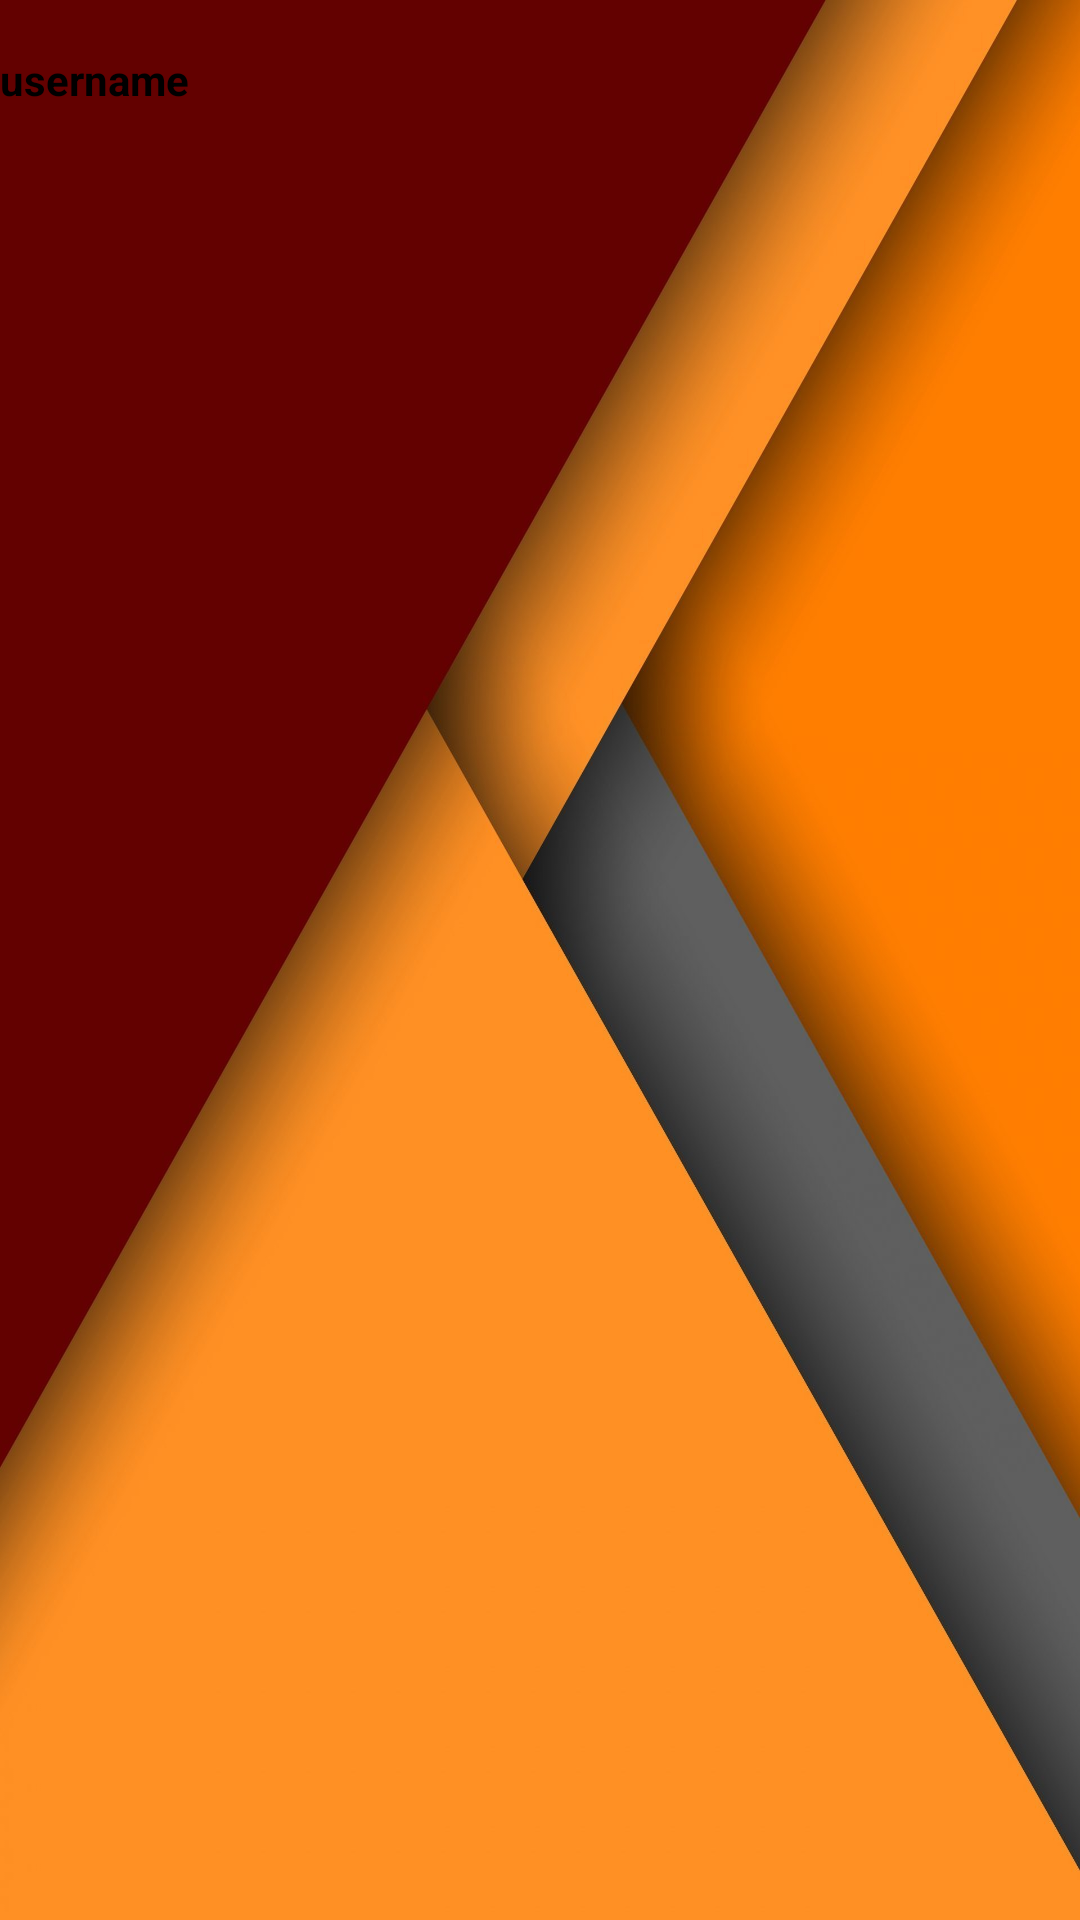

Android layout source for this screen:
<!-- AndroidManifest.xml: application theme AppTheme -->
<!-- res/layout/nav_header_second.xml -->
<?xml version="1.0" encoding="utf-8"?>
<RelativeLayout xmlns:android="http://schemas.android.com/apk/res/android"
    xmlns:app="http://schemas.android.com/apk/res-auto"
    android:layout_width="match_parent"
    android:layout_height="190dp"
    android:background="@drawable/theme"
    android:orientation="vertical">

    <ImageView
        xmlns:app="http://schemas.android.com/apk/res-auto"
        android:id="@+id/imageUser"
        android:layout_width="70dp"
        android:layout_height="70dp"
        app:srcCompat="@drawable/manager"
        android:layout_centerVertical="true"
        android:contentDescription="@string/app_name"

        />

    <TextView
        android:layout_width="wrap_content"
        android:layout_height="wrap_content"
        android:text="username"
        android:textSize="14sp"
        android:textColor="#000"
        android:textStyle="bold"
        android:gravity="start"
        android:paddingBottom="4dp"
        android:id="@+id/username"

        android:layout_below="@+id/imageView"
        android:layout_alignEnd="@+id/imageView"
        android:layout_marginTop="17dp" />



</RelativeLayout>
<!-- resources referenced by this layout -->
<resources>
  <!-- drawable theme: jpg bitmap (drawable-v21, 105996 bytes) -->
  <string name="app_name">Splash</string>
  <style name="AppTheme" parent="Theme.AppCompat.Light.DarkActionBar">
          
          <item name="colorPrimary">@color/colorPrimary</item>
          <item name="colorPrimaryDark">@color/colorPrimaryDark</item>
          <item name="colorAccent">@color/colorAccent</item>
      </style>
  <color name="colorPrimary">#64B5F6</color>
  <color name="colorPrimaryDark">#0097a7</color>
  <color name="colorAccent">#f2fe71</color>
</resources>
